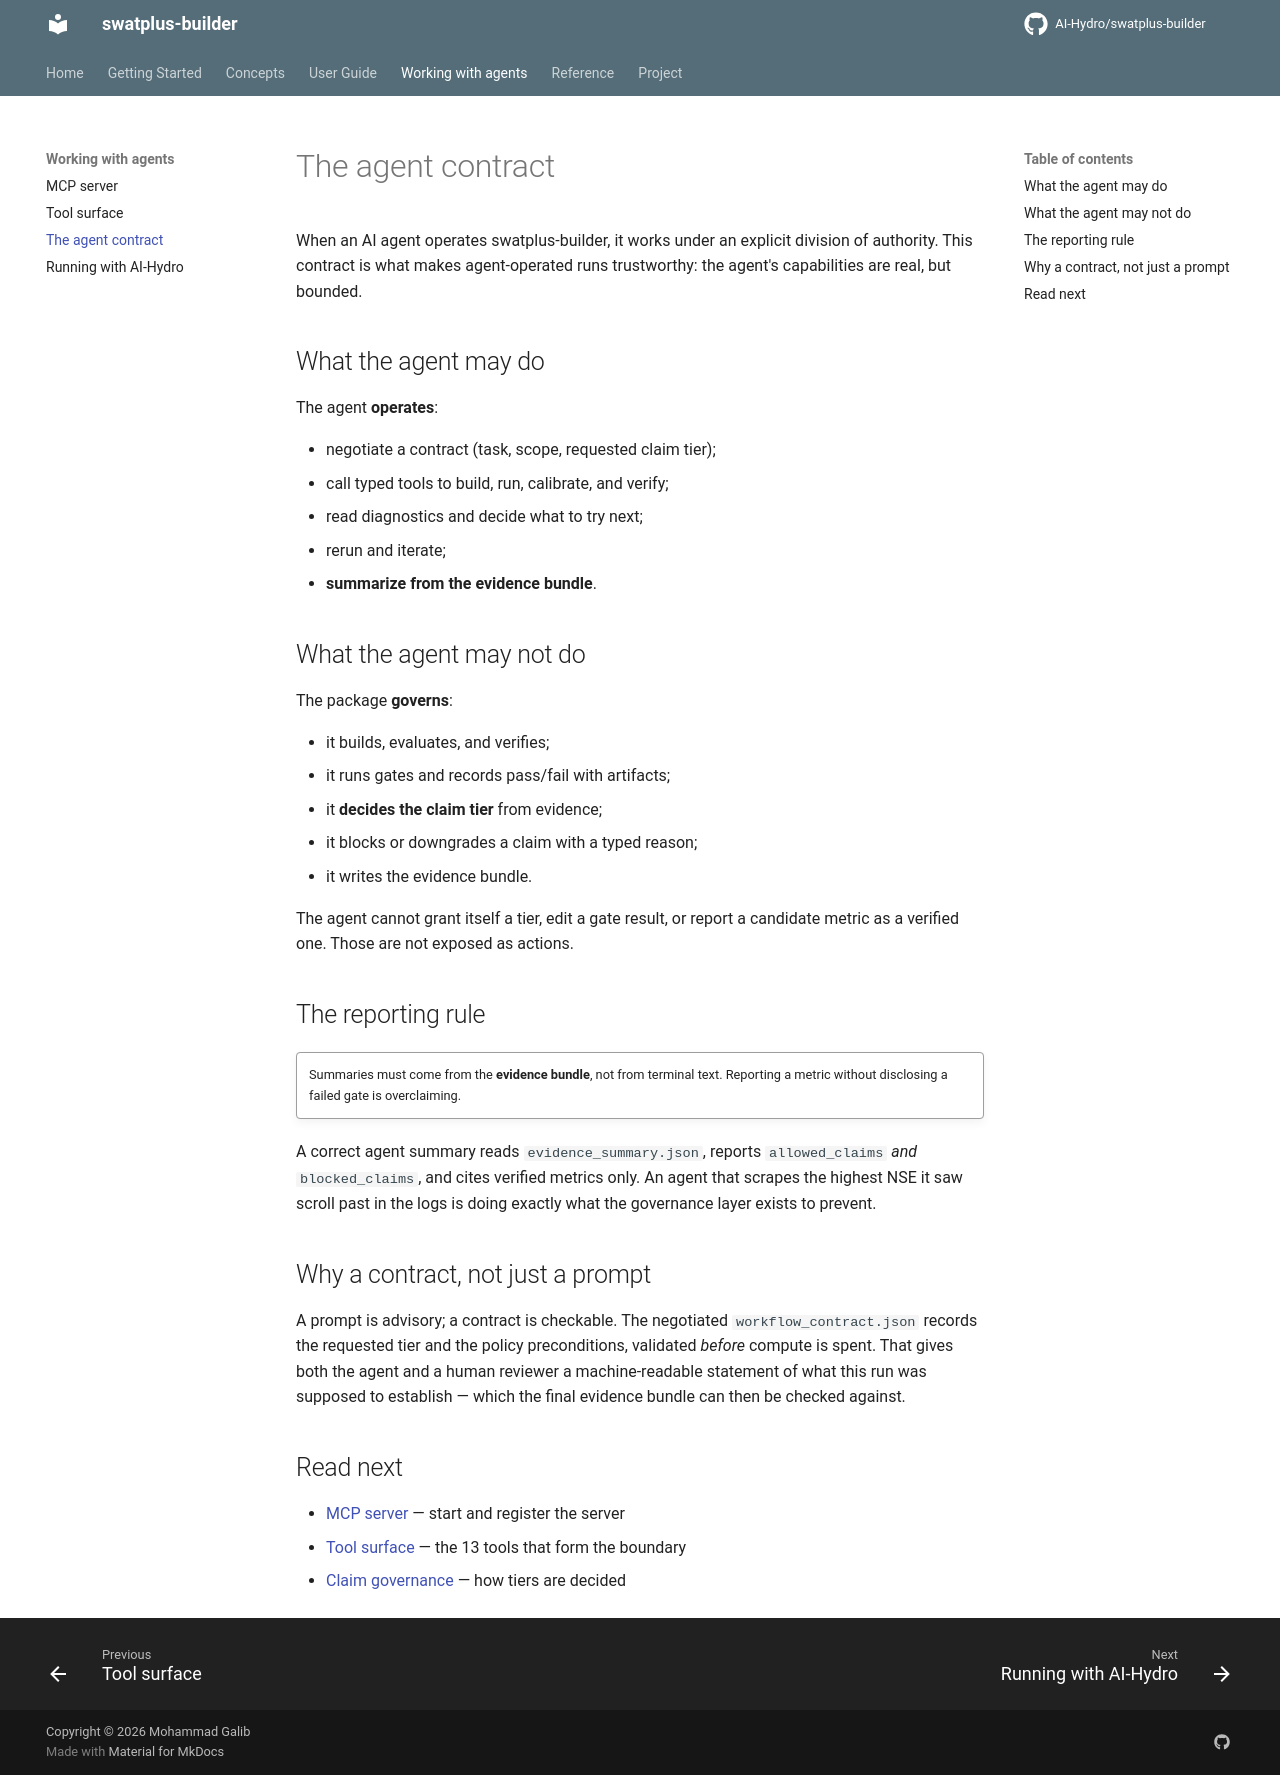

repository: AI-Hydro/swatplus-builder · page: agents/agent-contract/index.html · generator: mkdocs

# The agent contract

When an AI agent operates swatplus-builder, it works under an explicit
division of authority. This contract is what makes agent-operated runs
trustworthy: the agent's capabilities are real, but bounded.

## What the agent may do

The agent **operates**:

- negotiate a contract (task, scope, requested claim tier);
- call typed tools to build, run, calibrate, and verify;
- read diagnostics and decide what to try next;
- rerun and iterate;
- **summarize from the evidence bundle**.

## What the agent may not do

The package **governs**:

- it builds, evaluates, and verifies;
- it runs gates and records pass/fail with artifacts;
- it **decides the claim tier** from evidence;
- it blocks or downgrades a claim with a typed reason;
- it writes the evidence bundle.

The agent cannot grant itself a tier, edit a gate result, or report a candidate
metric as a verified one. Those are not exposed as actions.

## The reporting rule

!!! quote ""
    Summaries must come from the **evidence bundle**, not from terminal text.
    Reporting a metric without disclosing a failed gate is overclaiming.

A correct agent summary reads `evidence_summary.json`, reports `allowed_claims`
*and* `blocked_claims`, and cites verified metrics only. An agent that scrapes
the highest NSE it saw scroll past in the logs is doing exactly what the
governance layer exists to prevent.

## Why a contract, not just a prompt

A prompt is advisory; a contract is checkable. The negotiated
`workflow_contract.json` records the requested tier and the policy
preconditions, validated *before* compute is spent. That gives both the agent
and a human reviewer a machine-readable statement of what this run was supposed
to establish — which the final evidence bundle can then be checked against.

## Read next

- [MCP server](mcp-server.md) — start and register the server
- [Tool surface](tool-surface.md) — the 13 tools that form the boundary
- [Claim governance](../concepts/claim-governance.md) — how tiers are decided
